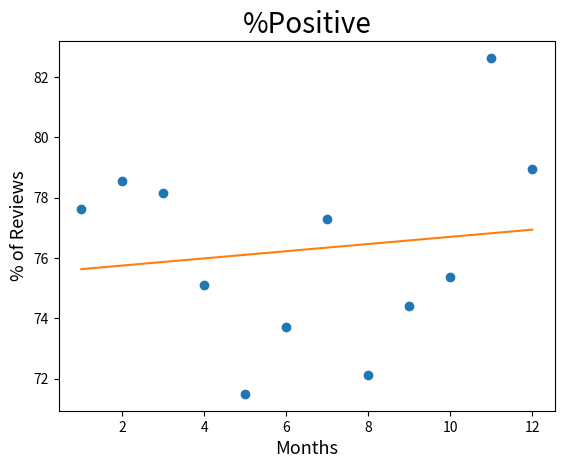

This figure's Python source:
#%Positive
import numpy as np
import matplotlib.pyplot as plt

x = np.array([1, 2, 3, 4, 5, 6, 7, 8, 9, 10, 11, 12])
y = np.array([ 77.61,78.54,78.17,75.11,71.49,73.71,77.31,72.12,74.40,75.38,82.64,78.95])
plt.plot(x, y, 'o')
m, b = np.polyfit(x, y, 1)
plt.plot(x, m*x + b)
plt.title("%Positive", size=20)
plt.xlabel("Months", size=13)
plt.ylabel("% of Reviews", size=13)

plt.show()